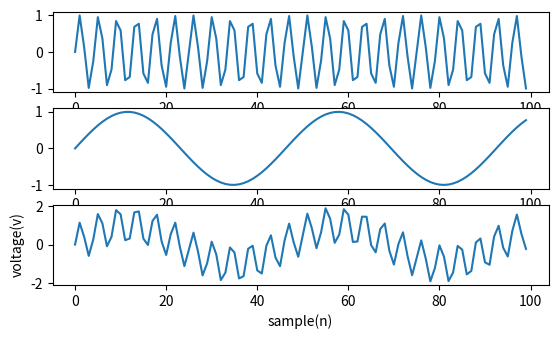

The matplotlib source for this figure:
import matplotlib.pyplot as plt
import numpy as np
fs=50
f=12
sample=100
a=np.arange(sample)
b=np.sin(2*np.pi*f*a/fs)
plt.subplot(411)
plt.plot(a,b)
fs1=555
f1=13
k=np.arange(sample)
l=np.sin(2*np.pi*f*a/fs1)
plt.subplot(412)
plt.plot(k,l)

c=b+l
plt.subplot(413)
plt.plot(k,c)
plt.xlabel('sample(n)')
plt.ylabel('voltage(v)')
plt.show()

